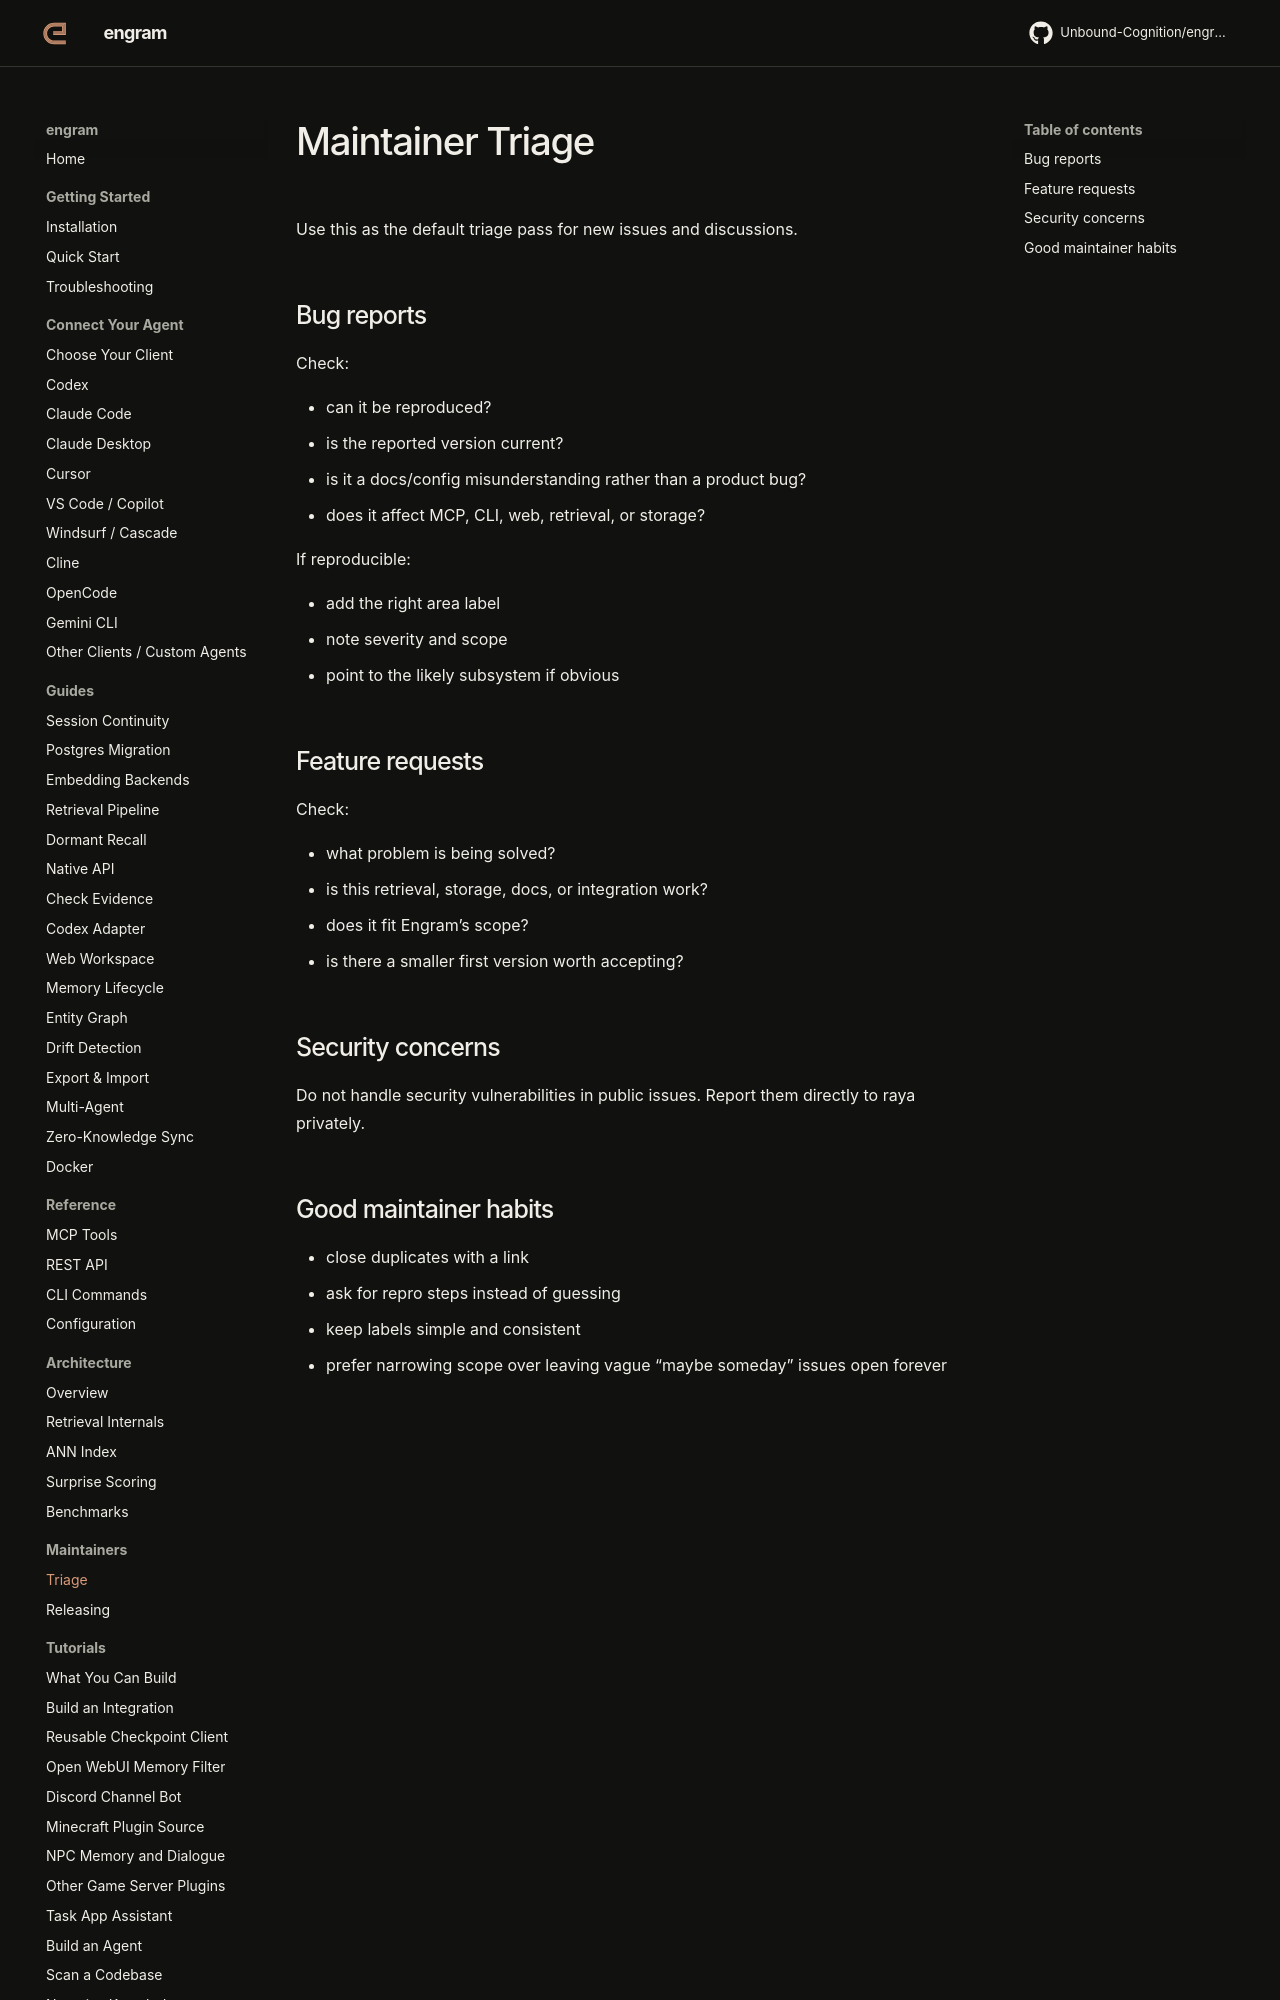

repository: Unbound-Cognition/engram · page: maintainers/triage/index.html · generator: mkdocs

# Maintainer Triage

Use this as the default triage pass for new issues and discussions.

## Bug reports

Check:

- can it be reproduced?
- is the reported version current?
- is it a docs/config misunderstanding rather than a product bug?
- does it affect MCP, CLI, web, retrieval, or storage?

If reproducible:

- add the right area label
- note severity and scope
- point to the likely subsystem if obvious

## Feature requests

Check:

- what problem is being solved?
- is this retrieval, storage, docs, or integration work?
- does it fit Engram’s scope?
- is there a smaller first version worth accepting?

## Security concerns

Do not handle security vulnerabilities in public issues. Report them directly to raya privately.
